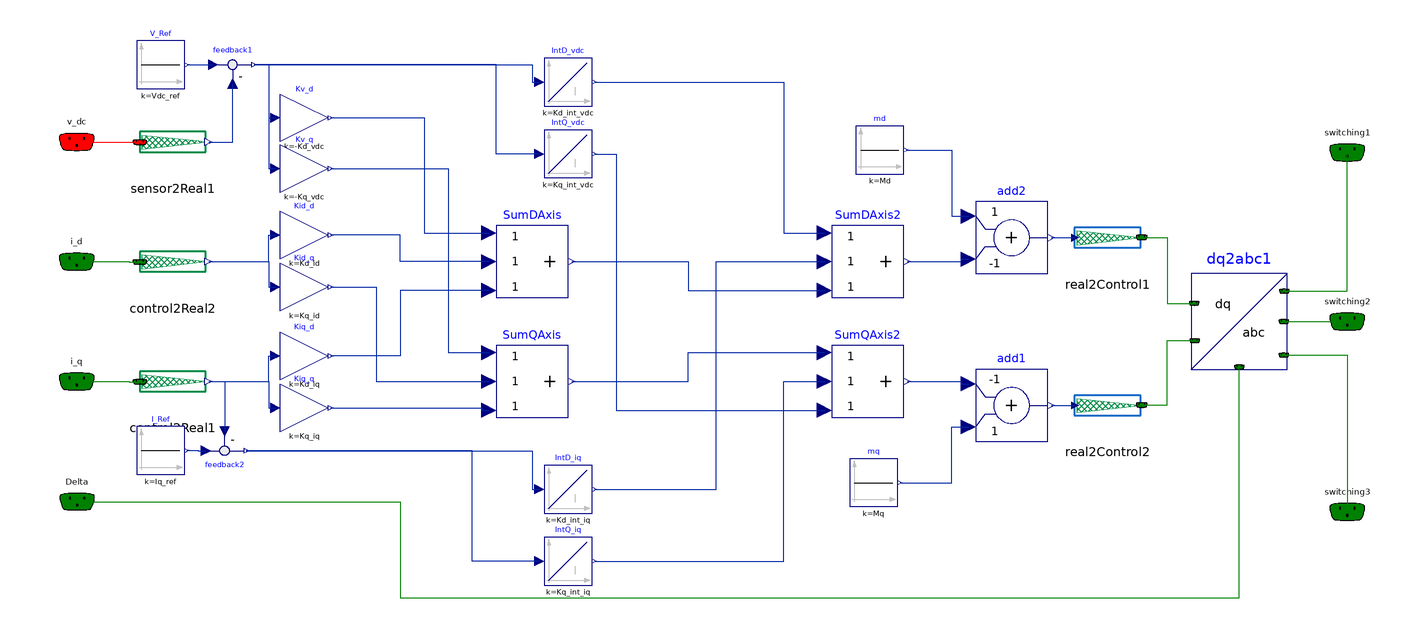

The Modelica model whose source follows is shown above as a component diagram (icons at their Placement, wires along their Line points).

model StateFeedback
  extends Modelica.Electrical.PowerConverters.Icons.Control;
  parameter Real Vdc_ref = 400 "Reference dc-bus voltage";
  parameter Real Iq_ref = 0 "Reference q-axis current";
  parameter Real Md = 0.9 "Steady state d-axis modulation index";
  parameter Real Mq = 0.0 "Steady state q-axis modulation index";
  parameter Real Kd_id = 0.1 "Gain in state id for d-axis";
  parameter Real Kd_iq = 0.1 "Gain in state iq for d-axis";
  parameter Real Kd_vdc = 0.1 "Gain in state v_cc for d-axis";
  parameter Real Kd_int_iq = 1 "Integrator gain in state iq for d-axis";
  parameter Real Kd_int_vdc = 1 "Integrator gain in state vcc for d-axis";
  parameter Real Kq_id = 0.1 "Gain in state id for q-axis";
  parameter Real Kq_iq = 0.1 "Gain in state iq for q-axis";
  parameter Real Kq_vdc = 0.1 "Gain in state v_cc for q-axis";
  parameter Real Kq_int_iq = 1 "Integrator gain in state iq for q-axis";
  parameter Real Kq_int_vdc = 1 "Integrator gain in state vcc for q-axis";
  Interfaces.SignalBus Delta annotation(Placement(visible = true, transformation(origin = {-94.827, -75.173}, extent = {{-14.827, -14.827}, {14.827, 14.827}}, rotation = 0), iconTransformation(origin = {-94.827, -75.173}, extent = {{-14.827, -14.827}, {14.827, 14.827}}, rotation = 0)));
  Interfaces.SignalBus i_d annotation(Placement(visible = true, transformation(origin = {-95, 25}, extent = {{-15, -15}, {15, 15}}, rotation = 0), iconTransformation(origin = {-95, 25}, extent = {{-15, -15}, {15, 15}}, rotation = 0)));
  Interfaces.SignalBus i_q annotation(Placement(visible = true, transformation(origin = {-95, -25}, extent = {{-15, -15}, {15, 15}}, rotation = 0), iconTransformation(origin = {-95, -25}, extent = {{-15, -15}, {15, 15}}, rotation = 0)));
  Sensors.Interfaces.SignalBus v_dc annotation(Placement(visible = true, transformation(origin = {-95, 75}, extent = {{-15, -15}, {15, 15}}, rotation = 0), iconTransformation(origin = {-95, 75}, extent = {{-15, -15}, {15, 15}}, rotation = 0)));
  Interfaces.SignalBus switching1 annotation(Placement(visible = true, transformation(origin = {435, 70.583}, extent = {{-15, -15}, {15, 15}}, rotation = 0), iconTransformation(origin = {-50, 95}, extent = {{-15, -15}, {15, 15}}, rotation = 0)));
  Interfaces.SignalBus switching2 annotation(Placement(visible = true, transformation(origin = {435, -0}, extent = {{-15, -15}, {15, 15}}, rotation = 0), iconTransformation(origin = {-1.563, 95}, extent = {{-15, -15}, {15, 15}}, rotation = 0)));
  Interfaces.SignalBus switching3 annotation(Placement(visible = true, transformation(origin = {435, -79.417}, extent = {{-15, -15}, {15, 15}}, rotation = 0), iconTransformation(origin = {45, 95}, extent = {{-15, -15}, {15, 15}}, rotation = 0)));
  Interfaces.Control2Real control2Real1 annotation(Placement(visible = true, transformation(origin = {-55, -25}, extent = {{-15, -15}, {15, 15}}, rotation = 0)));
  Interfaces.Control2Real control2Real2 annotation(Placement(visible = true, transformation(origin = {-55, 25}, extent = {{-15, -15}, {15, 15}}, rotation = 0)));
  Sensors.Interfaces.Sensor2Real sensor2Real1 annotation(Placement(visible = true, transformation(origin = {-55, 75}, extent = {{-15, -15}, {15, 15}}, rotation = 0)));
  Modelica.Blocks.Math.Gain Kv_d(k = -Kd_vdc) annotation(Placement(visible = true, transformation(origin = {0, 85.03}, extent = {{-10, -10}, {10, 10}}, rotation = 0)));
  Modelica.Blocks.Math.Gain Kv_q(k = -Kq_vdc) annotation(Placement(visible = true, transformation(origin = {0, 63.865}, extent = {{-10, -10}, {10, 10}}, rotation = 0)));
  Modelica.Blocks.Math.Feedback feedback1 annotation(Placement(visible = true, transformation(origin = {-30, 107.239}, extent = {{-10, -10}, {10, 10}}, rotation = 0)));
  Modelica.Blocks.Math.Gain Kid_d(k = Kd_id) annotation(Placement(visible = true, transformation(origin = {0, 36.135}, extent = {{-10, -10}, {10, 10}}, rotation = 0)));
  Modelica.Blocks.Math.Gain Kid_q(k = Kq_id) annotation(Placement(visible = true, transformation(origin = {0, 14.417}, extent = {{-10, -10}, {10, 10}}, rotation = 0)));
  Modelica.Blocks.Math.Gain Kiq_d(k = Kd_iq) annotation(Placement(visible = true, transformation(origin = {0, -14.326}, extent = {{-10, -10}, {10, 10}}, rotation = 0)));
  Modelica.Blocks.Math.Gain Kiq_q(k = Kq_iq) annotation(Placement(visible = true, transformation(origin = {0, -36.043}, extent = {{-10, -10}, {10, 10}}, rotation = 0)));
  Modelica.Blocks.Math.Feedback feedback2 annotation(Placement(visible = true, transformation(origin = {-33.313, -53.926}, extent = {{-10, 10}, {10, -10}}, rotation = 0)));
  Modelica.Blocks.Sources.Constant I_Ref(k = Iq_ref) annotation(Placement(visible = true, transformation(origin = {-60, -53.865}, extent = {{-10, -10}, {10, 10}}, rotation = 0)));
  Modelica.Blocks.Sources.Constant V_Ref(k = Vdc_ref) annotation(Placement(visible = true, transformation(origin = {-60, 107.157}, extent = {{-10, -10}, {10, 10}}, rotation = 0)));
  Modelica.Blocks.Math.Add3 SumDAxis annotation(Placement(visible = true, transformation(origin = {95, 25}, extent = {{-15, -15}, {15, 15}}, rotation = 0)));
  Modelica.Blocks.Math.Add3 SumQAxis annotation(Placement(visible = true, transformation(origin = {95, -25}, extent = {{-15, -15}, {15, 15}}, rotation = 0)));
  Modelica.Blocks.Continuous.Integrator IntD_vdc(k = Kd_int_vdc, initType = Modelica.Blocks.Types.Init.InitialOutput) annotation(Placement(visible = true, transformation(origin = {110, 100}, extent = {{-10, -10}, {10, 10}}, rotation = 0)));
  Modelica.Blocks.Continuous.Integrator IntQ_vdc(k = Kq_int_vdc, initType = Modelica.Blocks.Types.Init.InitialOutput) annotation(Placement(visible = true, transformation(origin = {110, 70}, extent = {{-10, -10}, {10, 10}}, rotation = 0)));
  Modelica.Blocks.Continuous.Integrator IntD_iq(k = Kd_int_iq, initType = Modelica.Blocks.Types.Init.InitialOutput) annotation(Placement(visible = true, transformation(origin = {110, -70}, extent = {{-10, -10}, {10, 10}}, rotation = 0)));
  Modelica.Blocks.Continuous.Integrator IntQ_iq(k = Kq_int_iq, initType = Modelica.Blocks.Types.Init.InitialOutput) annotation(Placement(visible = true, transformation(origin = {110, -100}, extent = {{-10, -10}, {10, 10}}, rotation = 0)));
  Modelica.Blocks.Sources.Constant mq(k = Mq) annotation(Placement(visible = true, transformation(origin = {237.426, -67.239}, extent = {{-10, -10}, {10, 10}}, rotation = 0)));
  Modelica.Blocks.Sources.Constant md(k = Md) annotation(Placement(visible = true, transformation(origin = {240, 71.657}, extent = {{-10, -10}, {10, 10}}, rotation = 0)));
  Modelica.Blocks.Math.Add3 SumQAxis2 annotation(Placement(visible = true, transformation(origin = {235, -25}, extent = {{-15, -15}, {15, 15}}, rotation = 0)));
  Modelica.Blocks.Math.Add3 SumDAxis2 annotation(Placement(visible = true, transformation(origin = {235, 25}, extent = {{-15, -15}, {15, 15}}, rotation = 0)));
  Modelica.Blocks.Math.Add add1(k1 = -1, k2 = +1) annotation(Placement(visible = true, transformation(origin = {295, -35}, extent = {{-15, -15}, {15, 15}}, rotation = 0)));
  Modelica.Blocks.Math.Add add2(k2 = -1) annotation(Placement(visible = true, transformation(origin = {295, 35}, extent = {{-15, -15}, {15, 15}}, rotation = 0)));
  Interfaces.Real2Control real2Control1 annotation(Placement(visible = true, transformation(origin = {335, 35}, extent = {{-15, -15}, {15, 15}}, rotation = 0)));
  Interfaces.Real2Control real2Control2 annotation(Placement(visible = true, transformation(origin = {335, -35}, extent = {{-15, -15}, {15, 15}}, rotation = 0)));
  Interfaces.dq2abc dq2abc1 annotation(Placement(visible = true, transformation(origin = {390, -0}, extent = {{-20, -20}, {20, 20}}, rotation = 0)));
equation
  connect(v_dc, sensor2Real1.InputSignal) annotation(Line(visible = true, origin = {-77.412, 74.925}, points = {{-17.588, 0.075}, {4.412, 0.075}, {4.412, -0.075}, {8.762, -0.075}}, color = {255, 0, 0}));
  connect(i_d, control2Real2.InputSignal) annotation(Line(visible = true, origin = {-77.412, 24.925}, points = {{-17.588, 0.075}, {4.412, 0.075}, {4.412, -0.075}, {8.762, -0.075}}, color = {0, 128, 0}));
  connect(i_q, control2Real1.InputSignal) annotation(Line(visible = true, origin = {-77.412, -25.075}, points = {{-17.588, 0.075}, {4.412, 0.075}, {4.412, -0.075}, {8.762, -0.075}}, color = {0, 128, 0}));
  connect(sensor2Real1.OutputReal, feedback1.u2) annotation(Line(visible = true, origin = {-33.333, 83.08}, points = {{-6.667, -8.08}, {3.333, -8.08}, {3.333, 16.159}}, color = {1, 37, 163}));
  connect(control2Real2.OutputReal, Kid_d.u) annotation(Line(visible = true, origin = {-20.5, 30.567}, points={{-19.5,
          -5.567},{5.5,-5.567},{5.5,5.568},{8.5,5.568}},                                                                                                                      color = {1, 37, 163}));
  connect(control2Real2.OutputReal, Kid_q.u) annotation(Line(visible = true, origin = {-20.5, 19.709}, points={{-19.5,
          5.291},{5.5,5.291},{5.5,-5.292},{8.5,-5.292}},                                                                                                                      color = {1, 37, 163}));
  connect(control2Real1.OutputReal, Kiq_d.u) annotation(Line(visible = true, origin = {-20.5, -19.663}, points = {{-19.5, -5.337}, {5.5, -5.337}, {5.5, 5.337}, {8.5, 5.337}}, color = {1, 37, 163}));
  connect(control2Real1.OutputReal, Kiq_q.u) annotation(Line(visible = true, origin = {-20.5, -30.522}, points={{-19.5,
          5.522},{5.5,5.522},{5.5,-5.521},{8.5,-5.521}},                                                                                                                       color = {1, 37, 163}));
  connect(control2Real1.OutputReal, feedback2.u2) annotation(Line(visible = true, origin = {-35.542, -31.975}, points = {{-4.458, 6.975}, {2.229, 6.975}, {2.229, -13.951}}, color = {1, 37, 163}));
  connect(I_Ref.y, feedback2.u1) annotation(Line(visible = true, origin = {-44.735, -53.895}, points = {{-4.265, 0.03}, {0.422, 0.03}, {0.422, -0.031}, {3.422, -0.031}}, color = {1, 37, 163}));
  connect(V_Ref.y, feedback1.u1) annotation(Line(visible = true, origin = {-43.25, 107.198}, points = {{-5.75, -0.041}, {0.25, -0.041}, {0.25, 0.041}, {5.25, 0.041}}, color = {1, 37, 163}));
  connect(Kv_d.y, SumDAxis.u1) annotation(Line(visible = true, origin = {47, 61.015}, points = {{-36, 24.015}, {3, 24.015}, {3, -24.015}, {30, -24.015}}, color = {1, 37, 163}));
  connect(SumDAxis.u2, Kid_d.y) annotation(Line(visible = true, origin = {42, 30.568}, points={{35,
          -5.568},{-2,-5.568},{-2,5.567},{-31,5.567}},                                                                                                   color = {1, 37, 163}));
  connect(SumDAxis.u3, Kiq_d.y) annotation(Line(visible = true, origin = {42, -0.663}, points = {{35, 13.663}, {-2, 13.663}, {-2, -13.663}, {-31, -13.663}}, color = {1, 37, 163}));
  connect(Kv_q.y, SumQAxis.u1) annotation(Line(visible = true, origin = {52, 25.433}, points={{-41,
          38.432},{8,38.432},{8,-38.433},{25,-38.433}},                                                                                                   color = {1, 37, 163}));
  connect(Kid_q.y, SumQAxis.u2) annotation(Line(visible = true, origin = {37, -5.291}, points={{-26,
          19.708},{-7,19.708},{-7,-19.709},{40,-19.709}},                                                                                                    color = {1, 37, 163}));
  connect(Kiq_q.y, SumQAxis.u3) annotation(Line(visible = true, origin = {59, -36.521}, points={{-48,
          0.478},{15,0.478},{15,-0.479},{18,-0.479}},                                                                                                     color = {1, 37, 163}));
  connect(feedback1.y, IntD_vdc.u) annotation(Line(visible = true, origin = {66.75, 103.62}, points={{-87.75,
          3.619},{28.25,3.619},{28.25,-3.62},{31.25,-3.62}},                                                                                                           color = {1, 37, 163}));
  connect(IntQ_vdc.u, feedback1.y) annotation(Line(visible = true, origin = {59.25, 88.62}, points={{38.75,
          -18.62},{20.75,-18.62},{20.75,18.619},{-80.25,18.619}},                                                                                                         color = {1, 37, 163}));
  connect(feedback2.y, IntD_iq.u) annotation(Line(visible = true, origin = {65.922, -61.963}, points = {{-90.235, 8.037}, {29.078, 8.037}, {29.078, -8.037}, {32.078, -8.037}}, color = {1, 37, 163}));
  connect(IntQ_iq.u, feedback2.y) annotation(Line(visible = true, origin = {53.422, -76.963}, points = {{44.578, -23.037}, {16.578, -23.037}, {16.578, 23.037}, {-77.735, 23.037}}, color = {1, 37, 163}));
  connect(SumDAxis.y, SumDAxis2.u3) annotation(Line(visible = true, origin = {162.125, 19}, points = {{-50.625, 6}, {-2.125, 6}, {-2.125, -6}, {54.875, -6}}, color = {1, 37, 163}));
  connect(SumQAxis.y, SumQAxis2.u1) annotation(Line(visible = true, origin = {162.125, -19}, points = {{-50.625, -6}, {-2.125, -6}, {-2.125, 6}, {54.875, 6}}, color = {1, 37, 163}));
  connect(IntD_vdc.y, SumDAxis2.u1) annotation(Line(visible = true, origin = {209.5, 68.5}, points = {{-88.5, 31.5}, {-9.5, 31.5}, {-9.5, -31.5}, {7.5, -31.5}}, color = {1, 37, 163}));
  connect(IntQ_vdc.y, SumQAxis2.u3) annotation(Line(visible = true, origin = {149.5, 16.5}, points = {{-28.5, 53.5}, {-19.5, 53.5}, {-19.5, -53.5}, {67.5, -53.5}}, color = {1, 37, 163}));
  connect(IntD_iq.y, SumDAxis2.u2) annotation(Line(visible = true, origin = {170.363, -22.5}, points = {{-49.363, -47.5}, {1.363, -47.5}, {1.363, 47.5}, {46.637, 47.5}}, color = {1, 37, 163}));
  connect(IntQ_iq.y, SumQAxis2.u2) annotation(Line(visible = true, origin = {184.5, -62.5}, points = {{-63.5, -37.5}, {15.5, -37.5}, {15.5, 37.5}, {32.5, 37.5}}, color = {1, 37, 163}));
  connect(md.y, add2.u1) annotation(Line(visible = true, origin = {267, 57.828}, points={{-16,
          13.829},{3,13.829},{3,-13.828},{10,-13.828}},                                                                                              color = {1, 37, 163}));
  connect(mq.y, add1.u2) annotation(Line(visible = true, origin = {266.357, -55.62}, points={{-17.931,
          -11.619},{3.643,-11.619},{3.643,11.62},{10.643,11.62}},                                                                                                   color = {1, 37, 163}));
  connect(SumDAxis2.y, add2.u2) annotation(Line(visible = true, origin = {269.125, 25.5}, points = {{-17.625, -0.5}, {4.875, -0.5}, {4.875, 0.5}, {7.875, 0.5}}, color = {1, 37, 163}));
  connect(SumQAxis2.y, add1.u1) annotation(Line(visible = true, origin = {269.125, -25.5}, points = {{-17.625, 0.5}, {4.875, 0.5}, {4.875, -0.5}, {7.875, -0.5}}, color = {1, 37, 163}));
  connect(add2.y, real2Control1.InputReal) annotation(Line(visible = true, origin = {316.5, 35}, points = {{-5, 0}, {5, 0}}, color = {1, 37, 163}));
  connect(add1.y, real2Control2.InputReal) annotation(Line(visible = true, origin = {316.5, -35}, points = {{-5, 0}, {5, 0}}, color = {1, 37, 163}));
  connect(real2Control1.OutputSignal, dq2abc1.v_d) annotation(Line(visible = true, origin = {360.092, 21.374}, points={{-10.842,
          13.776},{-0.092,13.776},{-0.092,-13.7756},{11.0272,-13.7756}},                                                                                                                             color = {0, 128, 0}));
  connect(real2Control2.OutputSignal, dq2abc1.v_q) annotation(Line(visible = true, origin = {360.151, -21.425}, points={{-10.901,
          -13.425},{-0.151,-13.425},{-0.151,13.425},{11.2048,13.425}},                                                                                                                                color = {0, 128, 0}));
  connect(Delta, dq2abc1.Delta) annotation(Line(visible = true, origin = {153.035, -80.025}, points={{
          -247.862,4.852},{-113.035,4.852},{-113.035,-35.38},{236.965,-35.38},{
          236.965,61.0568}},                                                                                                                                                                            color = {0, 128, 0}));
  connect(dq2abc1.v_B, switching2) annotation(Line(visible = true, origin = {421.772, -0}, points={{
          -13.2282,0},{13.228,0}},                                                                                                color = {0, 128, 0}));
  connect(dq2abc1.v_A, switching1) annotation(Line(visible = true, origin = {426.248, 31.996}, points={{
          -17.5034,-19.2932},{8.752,-19.2932},{8.752,38.587}},                                                                                                   color = {0, 128, 0}));
  connect(dq2abc1.v_C, switching3) annotation(Line(visible = true, origin = {426.181, -35.806}, points={{
          -17.6372,21.806},{8.819,21.806},{8.819,-43.611}},                                                                                                      color = {0, 128, 0}));
  connect(feedback1.y, Kv_d.u) annotation(Line(visible = true, origin = {-15.75, 96.135}, points={{-5.25,
          11.104},{0.75,11.104},{0.75,-11.105},{3.75,-11.105}},                                                                                                         color = {1, 37, 163}));
  connect(feedback1.y, Kv_q.u) annotation(Line(visible = true, origin = {-15.75, 85.552}, points = {{-5.25, 21.687}, {0.75, 21.687}, {0.75, -21.687}, {3.75, -21.687}}, color = {1, 37, 163}));
  annotation(Icon(coordinateSystem(extent = {{-100, -100}, {100, 100}}, preserveAspectRatio = true, initialScale = 0.1, grid = {10, 10}), graphics={  Text(visible = true, origin = {2.605, 4.014}, extent = {{-60.427, -34.014}, {60.427, 34.014}}, textString = "StateFeedback")}), Diagram(coordinateSystem(extent = {{-100, -120}, {440, 120}}, preserveAspectRatio = true, initialScale = 0.1, grid = {10, 10})));
end StateFeedback;